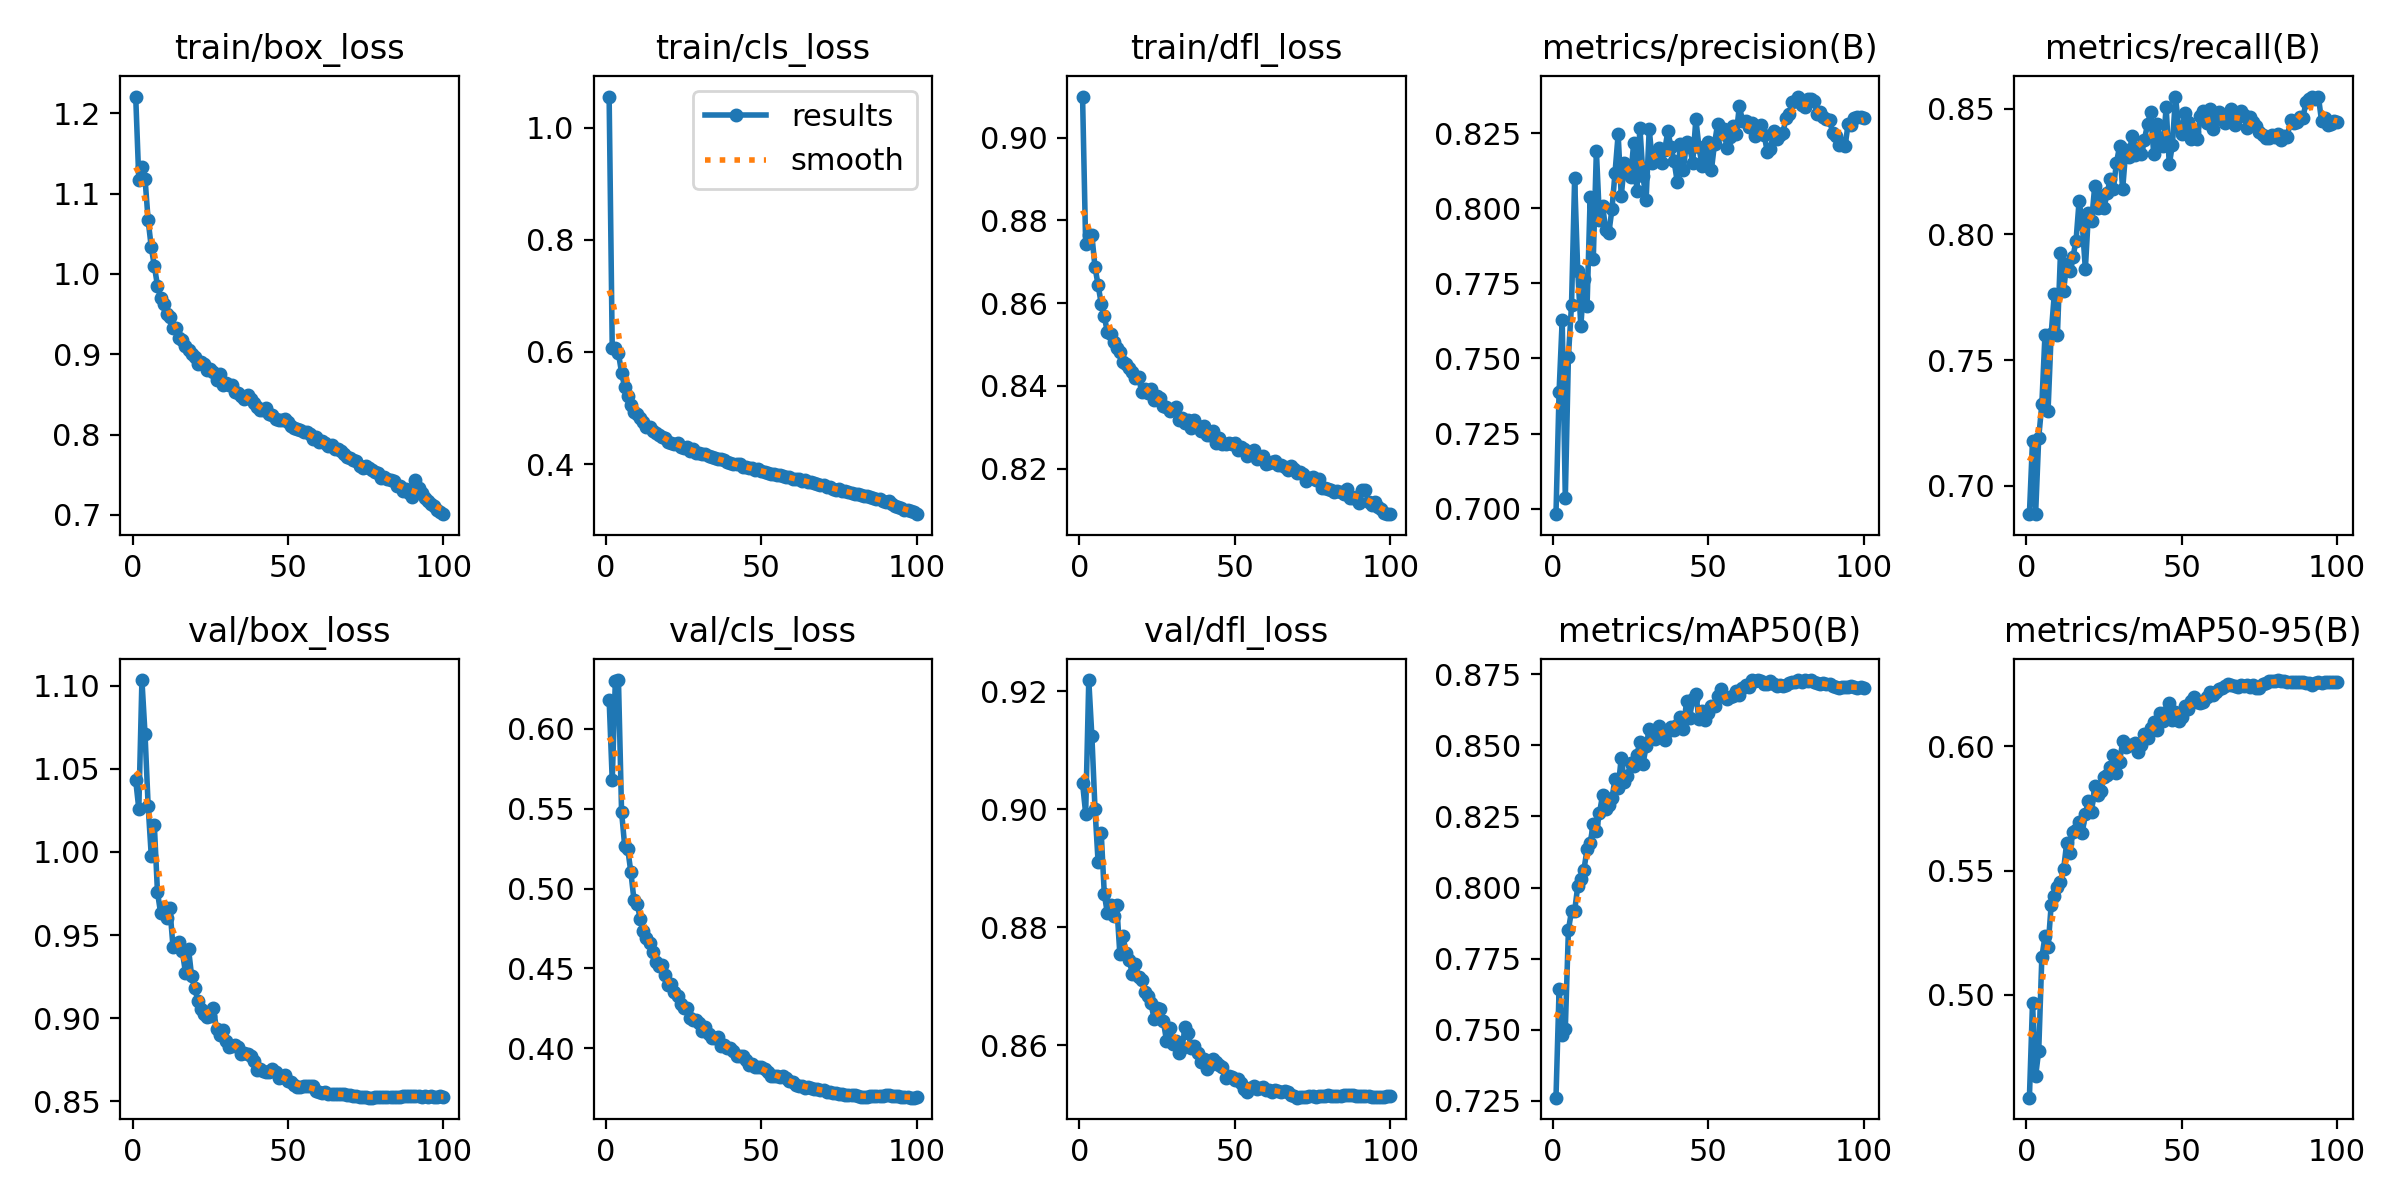

The data file committed next to this chart (first rows):
epoch, train/box_loss, train/cls_loss, train/dfl_loss, metrics/precision(B), metrics/recall(B), metrics/mAP50(B), metrics/mAP50-95(B), val/box_loss, val/cls_loss, val/dfl_loss, lr/pg0, lr/pg1, lr/pg2
1, 1.221, 1.056, 0.91, 0.6982, 0.6888, 0.7262, 0.4586, 1.043, 0.6184, 0.9044, 0.003325, 0.003325, 0.003325
2, 1.117, 0.6072, 0.8742, 0.739, 0.7181, 0.7642, 0.4968, 1.026, 0.5678, 0.8993, 0.006592, 0.006592, 0.006592
3, 1.134, 0.6078, 0.8765, 0.7628, 0.689, 0.7482, 0.4673, 1.103, 0.6302, 0.9219, 0.009793, 0.009793, 0.009793
4, 1.119, 0.5973, 0.8764, 0.7035, 0.7193, 0.7503, 0.4776, 1.071, 0.6307, 0.9124, 0.009703, 0.009703, 0.009703
5, 1.067, 0.5632, 0.8687, 0.7506, 0.7325, 0.7851, 0.5151, 1.028, 0.5482, 0.9001, 0.009703, 0.009703, 0.009703
6, 1.033, 0.5367, 0.8644, 0.7679, 0.76, 0.7918, 0.5235, 0.9978, 0.5268, 0.8911, 0.009604, 0.009604, 0.009604
7, 1.01, 0.5206, 0.8599, 0.81, 0.73, 0.7917, 0.5191, 1.016, 0.5247, 0.896, 0.009505, 0.009505, 0.009505
8, 0.9855, 0.5058, 0.8568, 0.7792, 0.7604, 0.8005, 0.5361, 0.9759, 0.5101, 0.8856, 0.009406, 0.009406, 0.009406
9, 0.9703, 0.4928, 0.8529, 0.7607, 0.7762, 0.8029, 0.5399, 0.9634, 0.4928, 0.8824, 0.009307, 0.009307, 0.009307
10, 0.9627, 0.4897, 0.8525, 0.7763, 0.7599, 0.8063, 0.5432, 0.967, 0.4906, 0.8838, 0.009208, 0.009208, 0.009208
11, 0.9506, 0.4815, 0.8506, 0.7674, 0.7927, 0.8135, 0.5453, 0.9603, 0.4811, 0.882, 0.009109, 0.009109, 0.009109
12, 0.9462, 0.4756, 0.8491, 0.8037, 0.7776, 0.8157, 0.5504, 0.9662, 0.4734, 0.8838, 0.00901, 0.00901, 0.00901
13, 0.9328, 0.4666, 0.8481, 0.7832, 0.7883, 0.8223, 0.5612, 0.9428, 0.4687, 0.8755, 0.008911, 0.008911, 0.008911
14, 0.9332, 0.4659, 0.8458, 0.8192, 0.7854, 0.8197, 0.5572, 0.9436, 0.4657, 0.8785, 0.008812, 0.008812, 0.008812
15, 0.9204, 0.459, 0.8454, 0.796, 0.791, 0.8262, 0.5654, 0.9456, 0.4601, 0.8757, 0.008713, 0.008713, 0.008713
16, 0.918, 0.4558, 0.8443, 0.8009, 0.7975, 0.8326, 0.5664, 0.9402, 0.4538, 0.8745, 0.008614, 0.008614, 0.008614
17, 0.9108, 0.4512, 0.8434, 0.7928, 0.8135, 0.8276, 0.5696, 0.9274, 0.4513, 0.8721, 0.008515, 0.008515, 0.008515
18, 0.9047, 0.4477, 0.8418, 0.7917, 0.8043, 0.8288, 0.565, 0.9415, 0.4519, 0.8738, 0.008416, 0.008416, 0.008416
19, 0.9009, 0.4462, 0.8422, 0.7997, 0.7863, 0.8313, 0.5729, 0.9252, 0.4459, 0.8716, 0.008317, 0.008317, 0.008317
20, 0.8961, 0.4398, 0.8386, 0.8119, 0.8086, 0.8382, 0.5778, 0.9181, 0.4393, 0.871, 0.008218, 0.008218, 0.008218
21, 0.8884, 0.4371, 0.8393, 0.8247, 0.8053, 0.8349, 0.5735, 0.9103, 0.4403, 0.8691, 0.008119, 0.008119, 0.008119
22, 0.8906, 0.436, 0.8383, 0.804, 0.8191, 0.8457, 0.5841, 0.9057, 0.4351, 0.8684, 0.00802, 0.00802, 0.00802
23, 0.8882, 0.437, 0.8393, 0.8151, 0.8104, 0.8369, 0.5803, 0.9024, 0.4325, 0.8671, 0.007921, 0.007921, 0.007921
24, 0.881, 0.4309, 0.8366, 0.8141, 0.8151, 0.8393, 0.582, 0.9007, 0.4277, 0.8646, 0.007822, 0.007822, 0.007822
25, 0.8814, 0.4291, 0.8374, 0.8103, 0.8106, 0.8436, 0.5875, 0.9011, 0.4251, 0.8663, 0.007723, 0.007723, 0.007723
26, 0.8778, 0.4297, 0.837, 0.8217, 0.8165, 0.8428, 0.5885, 0.9059, 0.425, 0.8662, 0.007624, 0.007624, 0.007624
27, 0.8685, 0.4242, 0.8351, 0.8059, 0.822, 0.8465, 0.5917, 0.8933, 0.4188, 0.8641, 0.007525, 0.007525, 0.007525
28, 0.8758, 0.4263, 0.835, 0.8269, 0.8181, 0.8512, 0.5964, 0.89, 0.4177, 0.8608, 0.007426, 0.007426, 0.007426
29, 0.8621, 0.4204, 0.8339, 0.8107, 0.8284, 0.8435, 0.5891, 0.8929, 0.4177, 0.863, 0.007327, 0.007327, 0.007327
30, 0.8641, 0.4193, 0.8343, 0.8028, 0.835, 0.8496, 0.5936, 0.8862, 0.4158, 0.8602, 0.007228, 0.007228, 0.007228
31, 0.8618, 0.4183, 0.8349, 0.8265, 0.8179, 0.8557, 0.6019, 0.8827, 0.4111, 0.8607, 0.007129, 0.007129, 0.007129
32, 0.8618, 0.4176, 0.8318, 0.8151, 0.8334, 0.8539, 0.5997, 0.8834, 0.4135, 0.8586, 0.00703, 0.00703, 0.00703
33, 0.8536, 0.4146, 0.8323, 0.8184, 0.831, 0.8523, 0.6006, 0.8835, 0.4091, 0.8596, 0.006931, 0.006931, 0.006931
34, 0.8521, 0.412, 0.831, 0.82, 0.839, 0.8568, 0.6007, 0.8828, 0.4064, 0.8631, 0.006832, 0.006832, 0.006832
35, 0.8486, 0.41, 0.8318, 0.8151, 0.8318, 0.8545, 0.6011, 0.8787, 0.4063, 0.8621, 0.006733, 0.006733, 0.006733
36, 0.8442, 0.4083, 0.8299, 0.8195, 0.8345, 0.8519, 0.5976, 0.8792, 0.4069, 0.8596, 0.006634, 0.006634, 0.006634
37, 0.8496, 0.4088, 0.8318, 0.8257, 0.8319, 0.855, 0.6004, 0.8786, 0.4014, 0.8599, 0.006535, 0.006535, 0.006535
38, 0.8449, 0.408, 0.8303, 0.8204, 0.8378, 0.8563, 0.6047, 0.8773, 0.4022, 0.8587, 0.006436, 0.006436, 0.006436
39, 0.8392, 0.4041, 0.829, 0.8157, 0.8438, 0.8552, 0.6032, 0.8743, 0.3999, 0.8571, 0.006337, 0.006337, 0.006337
40, 0.8338, 0.4011, 0.8303, 0.8089, 0.8488, 0.8571, 0.6072, 0.8689, 0.4003, 0.8576, 0.006238, 0.006238, 0.006238
41, 0.8306, 0.4004, 0.8282, 0.8214, 0.8319, 0.8599, 0.6097, 0.8696, 0.398, 0.856, 0.006139, 0.006139, 0.006139
42, 0.831, 0.3993, 0.8282, 0.8129, 0.844, 0.8556, 0.6064, 0.8682, 0.3954, 0.8566, 0.00604, 0.00604, 0.00604
43, 0.8337, 0.3995, 0.8291, 0.8223, 0.8381, 0.8655, 0.6133, 0.8679, 0.3952, 0.8577, 0.005941, 0.005941, 0.005941
44, 0.8256, 0.3944, 0.8261, 0.8205, 0.8351, 0.8597, 0.6102, 0.8674, 0.3949, 0.8571, 0.005842, 0.005842, 0.005842
45, 0.8242, 0.3945, 0.8274, 0.8153, 0.8506, 0.8664, 0.6138, 0.8693, 0.3928, 0.8567, 0.005743, 0.005743, 0.005743
46, 0.8189, 0.3921, 0.8259, 0.8298, 0.8278, 0.868, 0.6173, 0.8678, 0.3894, 0.8564, 0.005644, 0.005644, 0.005644
47, 0.8177, 0.3922, 0.826, 0.8204, 0.8355, 0.8591, 0.6105, 0.8639, 0.3901, 0.8544, 0.005545, 0.005545, 0.005545
48, 0.8185, 0.3902, 0.8261, 0.8143, 0.8548, 0.8621, 0.6139, 0.8644, 0.388, 0.8548, 0.005446, 0.005446, 0.005446
49, 0.82, 0.3905, 0.8261, 0.8171, 0.8428, 0.8588, 0.6103, 0.8656, 0.3884, 0.8547, 0.005347, 0.005347, 0.005347
50, 0.8155, 0.3883, 0.8263, 0.822, 0.8399, 0.8613, 0.6117, 0.862, 0.3882, 0.8541, 0.005248, 0.005248, 0.005248
51, 0.8104, 0.3861, 0.8244, 0.8127, 0.8484, 0.8639, 0.6161, 0.8617, 0.3869, 0.8544, 0.005149, 0.005149, 0.005149
52, 0.8079, 0.3845, 0.8253, 0.8215, 0.8447, 0.8638, 0.615, 0.8598, 0.3853, 0.8537, 0.00505, 0.00505, 0.00505
53, 0.8071, 0.3821, 0.8248, 0.8281, 0.838, 0.8672, 0.6183, 0.8587, 0.3829, 0.8526, 0.004951, 0.004951, 0.004951
54, 0.8053, 0.3826, 0.823, 0.8248, 0.8407, 0.8699, 0.6197, 0.8583, 0.3825, 0.8521, 0.004852, 0.004852, 0.004852
55, 0.8026, 0.3807, 0.8239, 0.8263, 0.838, 0.8671, 0.6179, 0.8591, 0.3827, 0.8528, 0.004753, 0.004753, 0.004753
56, 0.8035, 0.3802, 0.8244, 0.8201, 0.8469, 0.8663, 0.6175, 0.8595, 0.3819, 0.8531, 0.004654, 0.004654, 0.004654
57, 0.8013, 0.379, 0.8223, 0.8238, 0.8492, 0.8669, 0.6178, 0.859, 0.3826, 0.8527, 0.004555, 0.004555, 0.004555
58, 0.7948, 0.3769, 0.8226, 0.8275, 0.8442, 0.8673, 0.6196, 0.8591, 0.3815, 0.8528, 0.004456, 0.004456, 0.004456
59, 0.7973, 0.377, 0.823, 0.8246, 0.8498, 0.8691, 0.6218, 0.8563, 0.3793, 0.853, 0.004357, 0.004357, 0.004357
60, 0.7906, 0.374, 0.8212, 0.8342, 0.842, 0.8675, 0.6207, 0.8558, 0.3787, 0.8524, 0.004258, 0.004258, 0.004258
... 40 more rows
